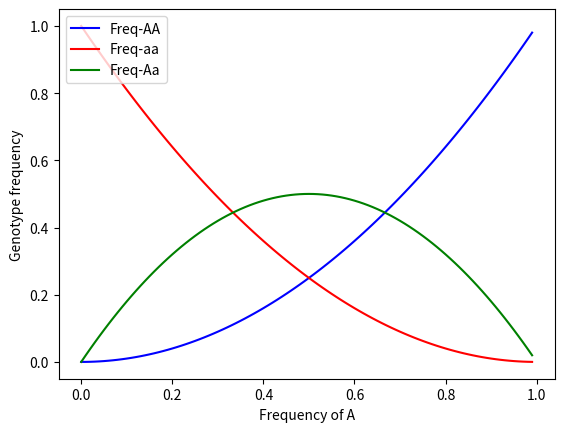

Source code (Python):
#!/usr/bin/python
import matplotlib.pyplot as plt
import numpy as np

# HW proportions
AA_l = []
Aa_l = []
aa_l = []

for A in np.arange(0, 1, 0.01):
	a = 1 - A
	AA = A**2
	Aa = A * a * 2
	aa = a**2
	AA_l.append(AA)
	Aa_l.append(Aa)
	aa_l.append(aa)

plt.figure()
plt.ylabel("Genotype frequency")
plt.xlabel("Frequency of A")
plt.plot(np.arange(0, 1, 0.01), AA_l, "-b", label="Freq-AA")
plt.plot(np.arange(0, 1, 0.01), aa_l, "-r", label="Freq-aa")
plt.plot(np.arange(0, 1, 0.01), Aa_l, "-g", label="Freq-Aa")
plt.legend(loc="upper left")
plt.show()

